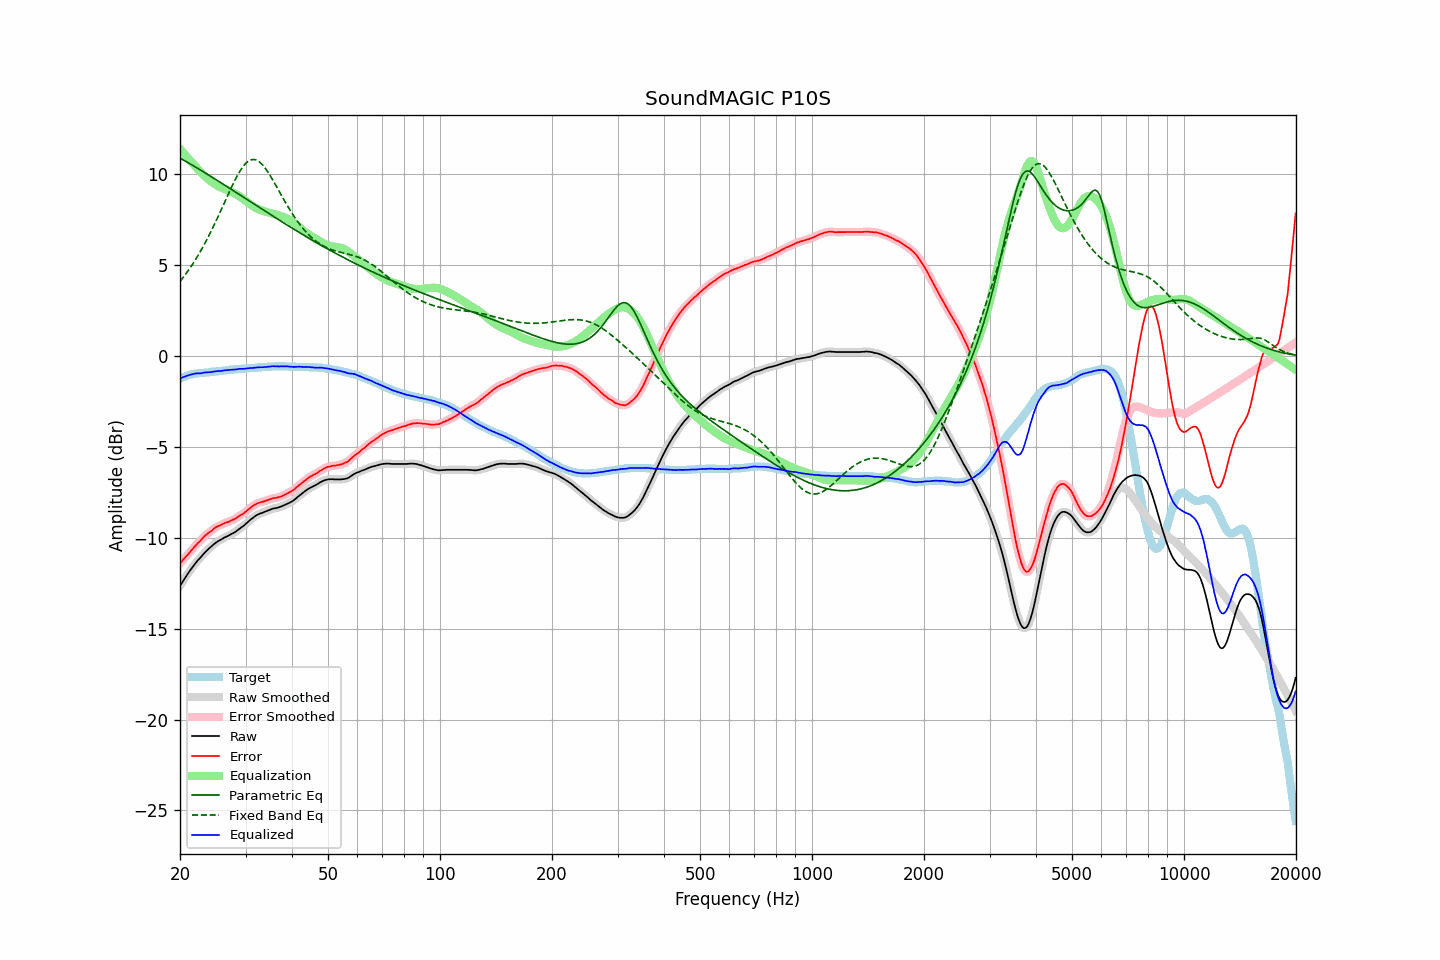

The data file committed next to this chart (first rows):
frequency, raw, error, smoothed, error_smoothed, equalization, parametric_eq, fixed_band_eq, equalized_raw, equalized_smoothed, target
20.00, -12.64, -11.41, -12.64, -11.41, 11.41, 10.90, 4.11, -1.23, -1.23, -1.24
20.20, -12.50, -11.31, -12.50, -11.30, 11.30, 10.85, 4.22, -1.20, -1.20, -1.20
20.40, -12.35, -11.20, -12.36, -11.20, 11.20, 10.80, 4.33, -1.15, -1.16, -1.16
20.61, -12.23, -11.10, -12.22, -11.10, 11.10, 10.75, 4.45, -1.13, -1.12, -1.13
20.81, -12.08, -11.00, -12.08, -11.00, 10.99, 10.70, 4.57, -1.09, -1.09, -1.09
21.02, -11.95, -10.91, -11.95, -10.90, 10.89, 10.65, 4.69, -1.06, -1.06, -1.05
21.23, -11.82, -10.80, -11.82, -10.80, 10.79, 10.60, 4.82, -1.03, -1.03, -1.03
21.44, -11.70, -10.69, -11.70, -10.70, 10.69, 10.54, 4.95, -1.01, -1.01, -1.01
21.66, -11.58, -10.60, -11.58, -10.59, 10.59, 10.49, 5.09, -0.99, -0.99, -0.99
21.87, -11.46, -10.48, -11.46, -10.49, 10.50, 10.44, 5.22, -0.97, -0.97, -0.98
22.09, -11.35, -10.39, -11.35, -10.39, 10.40, 10.39, 5.36, -0.95, -0.95, -0.96
22.31, -11.24, -10.29, -11.25, -10.30, 10.30, 10.33, 5.51, -0.94, -0.95, -0.95
22.54, -11.15, -10.22, -11.15, -10.21, 10.20, 10.28, 5.66, -0.95, -0.95, -0.94
22.76, -11.05, -10.13, -11.05, -10.12, 10.11, 10.23, 5.81, -0.94, -0.94, -0.93
22.99, -10.95, -10.03, -10.95, -10.03, 10.02, 10.17, 5.97, -0.93, -0.93, -0.93
23.22, -10.84, -9.93, -10.85, -9.93, 9.94, 10.12, 6.13, -0.90, -0.91, -0.92
23.45, -10.75, -9.85, -10.75, -9.85, 9.86, 10.06, 6.29, -0.89, -0.90, -0.91
23.69, -10.67, -9.78, -10.67, -9.77, 9.78, 10.01, 6.46, -0.90, -0.89, -0.90
23.92, -10.58, -9.70, -10.59, -9.71, 9.70, 9.96, 6.63, -0.88, -0.89, -0.89
24.16, -10.51, -9.65, -10.51, -9.64, 9.63, 9.90, 6.81, -0.88, -0.88, -0.87
24.40, -10.43, -9.58, -10.43, -9.57, 9.57, 9.85, 6.99, -0.87, -0.86, -0.85
24.65, -10.35, -9.50, -10.36, -9.51, 9.50, 9.79, 7.17, -0.85, -0.85, -0.86
24.89, -10.28, -9.44, -10.28, -9.44, 9.45, 9.73, 7.36, -0.83, -0.84, -0.85
25.14, -10.22, -9.39, -10.22, -9.38, 9.39, 9.68, 7.54, -0.83, -0.83, -0.84
25.39, -10.16, -9.34, -10.17, -9.34, 9.34, 9.62, 7.74, -0.82, -0.82, -0.83
25.65, -10.12, -9.32, -10.12, -9.30, 9.30, 9.57, 7.93, -0.82, -0.82, -0.81
25.91, -10.06, -9.26, -10.06, -9.26, 9.26, 9.51, 8.12, -0.81, -0.81, -0.81
26.16, -10.01, -9.22, -10.01, -9.22, 9.22, 9.45, 8.32, -0.79, -0.79, -0.80
26.43, -9.96, -9.18, -9.97, -9.18, 9.19, 9.40, 8.51, -0.78, -0.78, -0.79
26.69, -9.92, -9.15, -9.92, -9.15, 9.15, 9.34, 8.71, -0.77, -0.77, -0.78
26.96, -9.88, -9.13, -9.88, -9.12, 9.12, 9.28, 8.91, -0.77, -0.76, -0.76
27.23, -9.83, -9.09, -9.83, -9.08, 9.08, 9.23, 9.10, -0.76, -0.76, -0.75
27.50, -9.78, -9.04, -9.79, -9.04, 9.04, 9.17, 9.29, -0.74, -0.75, -0.75
27.77, -9.74, -9.00, -9.74, -9.00, 9.00, 9.11, 9.47, -0.75, -0.74, -0.75
28.05, -9.69, -8.97, -9.69, -8.96, 8.95, 9.06, 9.65, -0.74, -0.74, -0.73
28.33, -9.63, -8.91, -9.63, -8.91, 8.90, 9.00, 9.82, -0.73, -0.73, -0.73
28.62, -9.56, -8.85, -9.56, -8.85, 8.85, 8.94, 9.98, -0.71, -0.71, -0.72
28.90, -9.49, -8.79, -9.50, -8.79, 8.80, 8.89, 10.14, -0.70, -0.70, -0.71
29.19, -9.43, -8.73, -9.43, -8.74, 8.74, 8.83, 10.28, -0.70, -0.70, -0.71
29.48, -9.37, -8.70, -9.37, -8.68, 8.67, 8.77, 10.40, -0.70, -0.70, -0.68
29.78, -9.30, -8.62, -9.30, -8.62, 8.61, 8.71, 10.52, -0.70, -0.69, -0.69
30.08, -9.22, -8.55, -9.23, -8.55, 8.54, 8.66, 10.61, -0.68, -0.69, -0.68
30.38, -9.14, -8.47, -9.14, -8.47, 8.47, 8.60, 10.69, -0.67, -0.67, -0.68
30.68, -9.06, -8.41, -9.06, -8.40, 8.40, 8.54, 10.75, -0.66, -0.66, -0.66
30.99, -8.98, -8.33, -8.99, -8.33, 8.33, 8.49, 10.79, -0.65, -0.65, -0.66
31.30, -8.92, -8.27, -8.92, -8.27, 8.27, 8.43, 10.82, -0.65, -0.65, -0.66
31.61, -8.85, -8.21, -8.85, -8.20, 8.21, 8.37, 10.82, -0.64, -0.64, -0.65
31.93, -8.79, -8.16, -8.79, -8.15, 8.16, 8.32, 10.80, -0.63, -0.63, -0.64
32.24, -8.73, -8.10, -8.74, -8.11, 8.12, 8.26, 10.77, -0.62, -0.62, -0.64
32.57, -8.69, -8.08, -8.69, -8.07, 8.08, 8.20, 10.71, -0.62, -0.62, -0.62
32.89, -8.65, -8.04, -8.66, -8.04, 8.04, 8.14, 10.64, -0.61, -0.61, -0.62
33.22, -8.63, -8.03, -8.63, -8.02, 8.01, 8.09, 10.56, -0.62, -0.61, -0.61
33.55, -8.59, -8.00, -8.59, -7.99, 7.98, 8.03, 10.46, -0.61, -0.61, -0.60
33.89, -8.55, -7.97, -8.56, -7.97, 7.96, 7.97, 10.34, -0.60, -0.60, -0.59
34.23, -8.52, -7.94, -8.52, -7.94, 7.93, 7.92, 10.22, -0.59, -0.59, -0.59
34.57, -8.48, -7.91, -8.49, -7.91, 7.91, 7.86, 10.09, -0.58, -0.58, -0.58
34.92, -8.45, -7.88, -8.45, -7.87, 7.88, 7.81, 9.95, -0.57, -0.57, -0.58
35.27, -8.41, -7.85, -8.42, -7.85, 7.86, 7.75, 9.80, -0.56, -0.56, -0.57
35.62, -8.38, -7.82, -8.39, -7.82, 7.83, 7.69, 9.65, -0.55, -0.56, -0.57
35.97, -8.37, -7.81, -8.37, -7.81, 7.81, 7.64, 9.49, -0.56, -0.56, -0.57
... 635 more rows
